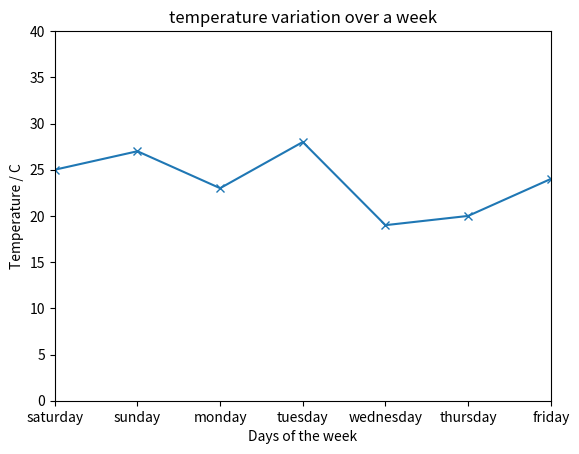

Generate this figure with matplotlib:
import matplotlib.pyplot as plt
week = ['saturday','sunday','monday','tuesday','wednesday','thursday','friday']
temperatures = [25,27,23,28,19,20,24]
plt.figure()
plt.plot(week,temperatures,marker='x')
plt.title("temperature variation over a week")
plt.xlabel("Days of the week")
plt.ylabel("Temperature / C")
plt.axis((0,6,0,40))
plt.show()